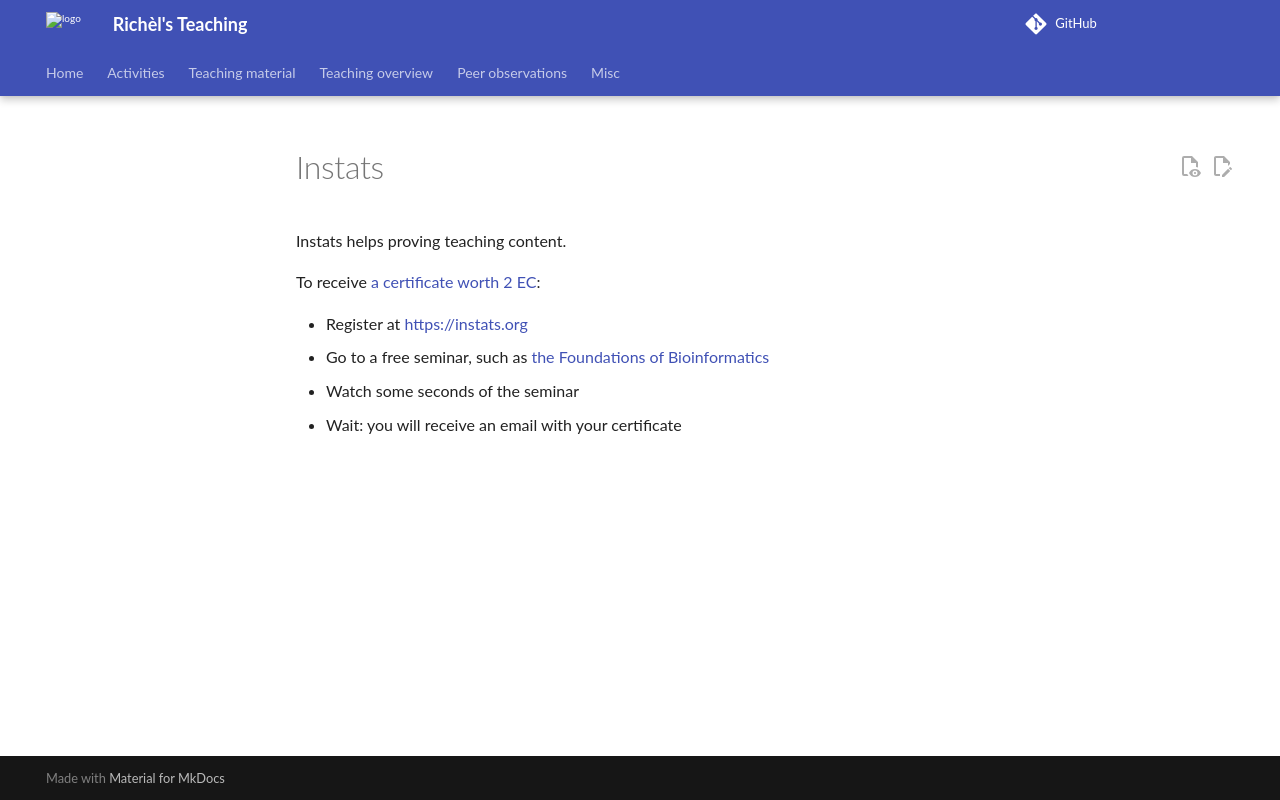

repository: richelbilderbeek/teaching · page: papers/instats/index.html · generator: mkdocs

# Instats

Instats helps proving teaching content.

To receive [a certificate worth 2 EC](Instats_Certificate_88538.pdf):

- Register at <https://instats.org>
- Go to a free seminar, such as [the Foundations of Bioinformatics](https://instats.org/seminar/foundations-of-bioinformatics-free-semin-1)
- Watch some seconds of the seminar
- Wait: you will receive an email with your certificate
